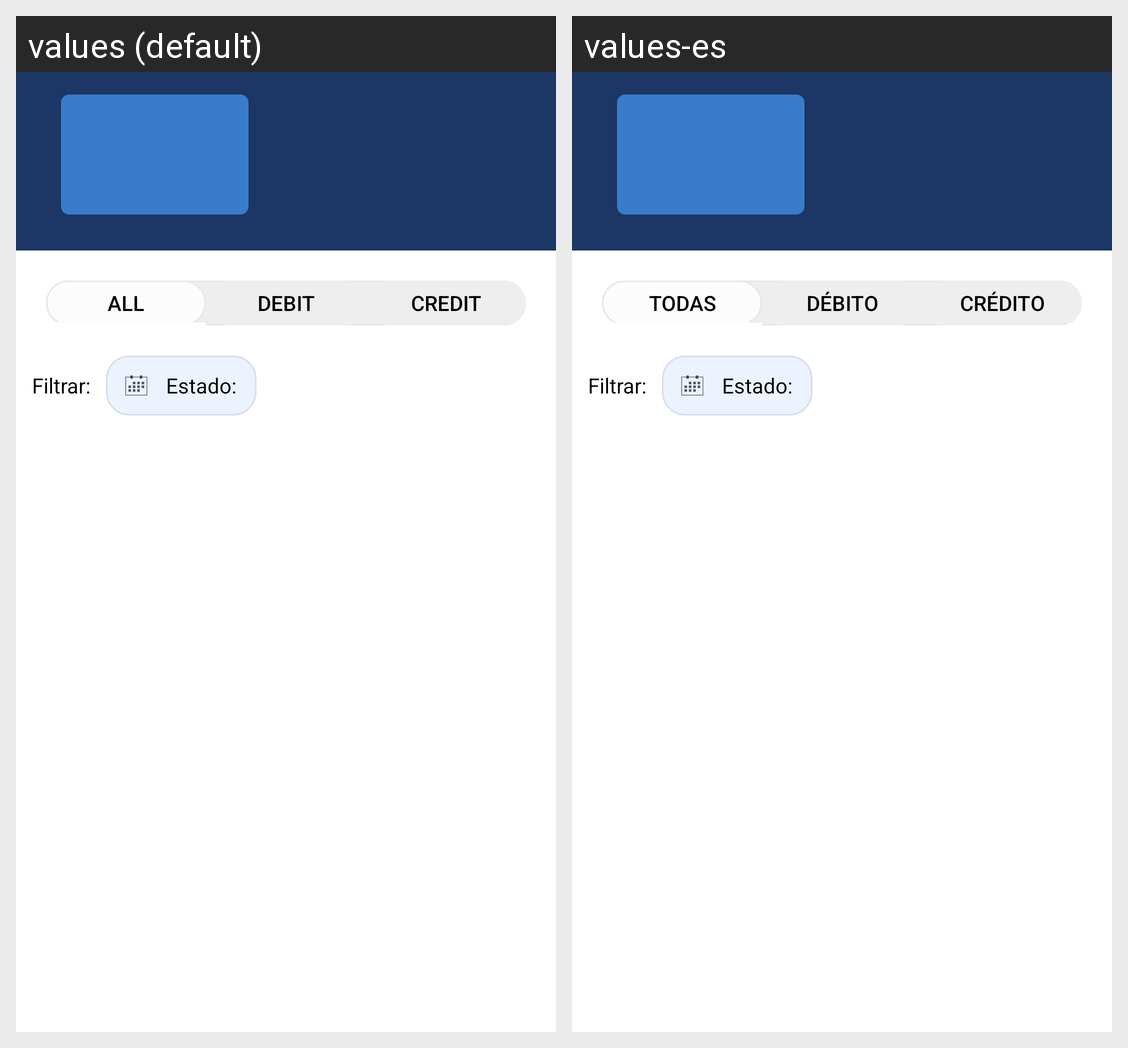

Strings drawn on this Android screen and how each of the app's shown locales translates them:
Android screen res/layout/account_details.xml rendered under 2 locales, left to right: values (default), values-es. Device: Nexus 5 (rendered at 1080×1920; each locale shown at half size, 540×960, under a caption strip naming it); theme BankTheme.
Strings drawn on this screen, with the default value and each locale's value (text and hints the layout hard-codes, and strings that could not be matched under every locale, appear in the picture but are not listed):

all
  values: All
  values-es: Todas

debit
  values: Debit
  values-es: Débito

credit
  values: Credit
  values-es: Crédito
